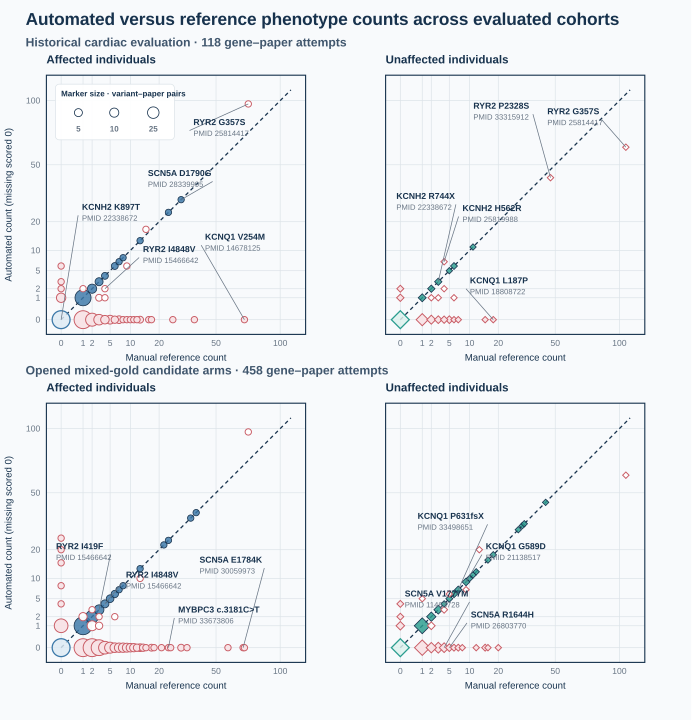

The file beside this chart, header and first rows:
analysis_run, analysis_locked_at, grain, gene, pmid, predicted_variant, manual_variant, measure, manual_count, ai_count_raw, ai_count_evaluation, evaluation_zero_filled, residual_ai_minus_manual, absolute_difference, exact_match, zero_nonzero_disagreement, prediction_source_layer, prediction_source_location, gold_value_set, gold_v2_status, gold_source, analysis_tranche, analysis_cohort
20260902_false_zero_recovery_gold118, 2026-09-03T05:26:26.040912+00:00, matched_variant_paper_measure, KCNH2, 10086971, p.Ser818Leu c.2453C>T, S818L, affected, 2, , 0, 1, -2, 2, 0, 1, figure, Results, Family 10025 description; Figur…, gold_v2, schema_policy_paper_defined_affected, validation_runs/paper_failure_probe_2026…, 20260902_false_zero_recovery_gold118, historical_cardiac_gold118
20260902_false_zero_recovery_gold118, 2026-09-03T05:26:26.040912+00:00, matched_variant_paper_measure, KCNH2, 10086971, p.Val822Met c.2464G>A, V822M, affected, 2, , 0, 1, -2, 2, 0, 1, figure, Results, Family 10626 description; Figur…, baseline, , /Users/kronckbm/GitRepos/GeneVariantFetc…, 20260902_false_zero_recovery_gold118, historical_cardiac_gold118
20260902_false_zero_recovery_gold118, 2026-09-03T05:26:26.040912+00:00, matched_variant_paper_measure, KCNH2, 10086971, c.2592+1G>A, c.2592+1G->A, affected, 4, , 0, 1, -4, 4, 0, 1, figure, Results, Family 5969 description; Figure…, baseline, , /Users/kronckbm/GitRepos/GeneVariantFetc…, 20260902_false_zero_recovery_gold118, historical_cardiac_gold118
20260902_false_zero_recovery_gold118, 2026-09-03T05:26:26.040912+00:00, matched_variant_paper_measure, KCNH2, 15500450, p.Asp609Gly, D609G, affected, 1, 1, 1, 0, 0, 0, 1, 0, llm_text, Main Text, baseline, , /Users/kronckbm/GitRepos/GeneVariantFetc…, 20260902_false_zero_recovery_gold118, historical_cardiac_gold118
20260902_false_zero_recovery_gold118, 2026-09-03T05:26:26.040912+00:00, matched_variant_paper_measure, KCNH2, 16029385, M124R, M124R, affected, 9, , 0, 1, -9, 9, 0, 1, figure, figure-reader, baseline, , /Users/kronckbm/GitRepos/GeneVariantFetc…, 20260902_false_zero_recovery_gold118, historical_cardiac_gold118
20260902_false_zero_recovery_gold118, 2026-09-03T05:26:26.040912+00:00, matched_variant_paper_measure, KCNH2, 16155735, p.Asn633Asp, N633D, affected, 1, , 0, 1, -1, 1, 0, 1, llm_text, Abstract, baseline, , /Users/kronckbm/GitRepos/GeneVariantFetc…, 20260902_false_zero_recovery_gold118, historical_cardiac_gold118
20260902_false_zero_recovery_gold118, 2026-09-03T05:26:26.040912+00:00, matched_variant_paper_measure, KCNH2, 18675227, p.Gly1036Asp c.3107G>A, G1036D, affected, 1, , 0, 1, -1, 1, 0, 1, llm_text, Results, Patient population, DNA analysi…, baseline, , /Users/kronckbm/GitRepos/GeneVariantFetc…, 20260902_false_zero_recovery_gold118, historical_cardiac_gold118
20260902_false_zero_recovery_gold118, 2026-09-03T05:26:26.040912+00:00, matched_variant_paper_measure, KCNH2, 18675227, p.Leu955Val c.2863C>G, L955V, affected, 0, , 0, 1, 0, 0, 1, 0, llm_text, Results, Patient population, DNA analysi…, baseline, , /Users/kronckbm/GitRepos/GeneVariantFetc…, 20260902_false_zero_recovery_gold118, historical_cardiac_gold118
20260902_false_zero_recovery_gold118, 2026-09-03T05:26:26.040912+00:00, matched_variant_paper_measure, KCNH2, 18675227, p.Arg954Cys c.2860C>T, R954C, affected, 0, , 0, 1, 0, 0, 1, 0, llm_text, Results, Patient population, DNA analysi…, baseline, , /Users/kronckbm/GitRepos/GeneVariantFetc…, 20260902_false_zero_recovery_gold118, historical_cardiac_gold118
20260902_false_zero_recovery_gold118, 2026-09-03T05:26:26.040912+00:00, matched_variant_paper_measure, KCNH2, 18808722, A490T, A490T, affected, 2, , 0, 1, -2, 2, 0, 1, figure, figure-reader, baseline, , /Users/kronckbm/GitRepos/GeneVariantFetc…, 20260902_false_zero_recovery_gold118, historical_cardiac_gold118
20260902_false_zero_recovery_gold118, 2026-09-03T05:26:26.040912+00:00, matched_variant_paper_measure, KCNH2, 18808722, p.Ala561Thr, A561T, affected, 1, , 0, 1, -1, 1, 0, 1, llm_text, Results, Identification of five other mu…, baseline, , /Users/kronckbm/GitRepos/GeneVariantFetc…, 20260902_false_zero_recovery_gold118, historical_cardiac_gold118
20260902_false_zero_recovery_gold118, 2026-09-03T05:26:26.040912+00:00, matched_variant_paper_measure, KCNH2, 18808722, p.Ala614Val, A614V, affected, 1, , 0, 1, -1, 1, 0, 1, llm_text, Results, Identification of five other mu…, baseline, , /Users/kronckbm/GitRepos/GeneVariantFetc…, 20260902_false_zero_recovery_gold118, historical_cardiac_gold118
20260902_false_zero_recovery_gold118, 2026-09-03T05:26:26.040912+00:00, matched_variant_paper_measure, KCNH2, 18808722, p.Asp609Asn, D609N, affected, 1, , 0, 1, -1, 1, 0, 1, llm_text, Results, Identification of five other mu…, baseline, , /Users/kronckbm/GitRepos/GeneVariantFetc…, 20260902_false_zero_recovery_gold118, historical_cardiac_gold118
20260902_false_zero_recovery_gold118, 2026-09-03T05:26:26.040912+00:00, matched_variant_paper_measure, KCNH2, 18808722, c.2020insAG, H674fsX, affected, 1, 1, 1, 0, 0, 0, 1, 0, llm_text, Results, Identification of a novel 2-bp …, baseline, , /Users/kronckbm/GitRepos/GeneVariantFetc…, 20260902_false_zero_recovery_gold118, historical_cardiac_gold118
20260902_false_zero_recovery_gold118, 2026-09-03T05:26:26.040912+00:00, matched_variant_paper_measure, KCNH2, 18808722, K897T, K897T, affected, 2, , 0, 1, -2, 2, 0, 1, figure, figure-reader, baseline, , /Users/kronckbm/GitRepos/GeneVariantFetc…, 20260902_false_zero_recovery_gold118, historical_cardiac_gold118
20260902_false_zero_recovery_gold118, 2026-09-03T05:26:26.040912+00:00, matched_variant_paper_measure, KCNH2, 18808722, p.Asn629Ser, N629S, affected, 1, , 0, 1, -1, 1, 0, 1, llm_text, Results, Identification of five other mu…, baseline, , /Users/kronckbm/GitRepos/GeneVariantFetc…, 20260902_false_zero_recovery_gold118, historical_cardiac_gold118
20260902_false_zero_recovery_gold118, 2026-09-03T05:26:26.040912+00:00, matched_variant_paper_measure, KCNH2, 18808722, p.Arg366*, R366X, affected, 1, 1, 1, 0, 0, 0, 1, 0, llm_text, Results, Identification of five other mu…, baseline, , /Users/kronckbm/GitRepos/GeneVariantFetc…, 20260902_false_zero_recovery_gold118, historical_cardiac_gold118
20260902_false_zero_recovery_gold118, 2026-09-03T05:26:26.040912+00:00, matched_variant_paper_measure, KCNH2, 19034806, p.Tyr652* c.1956C>A, Y652X, affected, 6, 6, 6, 0, 0, 0, 1, 0, llm_text, Results, Genetic analysis results; RNA e…, baseline, , /Users/kronckbm/GitRepos/GeneVariantFetc…, 20260902_false_zero_recovery_gold118, historical_cardiac_gold118
20260902_false_zero_recovery_gold118, 2026-09-03T05:26:26.040912+00:00, matched_variant_paper_measure, KCNH2, 19065538, p.Phe463Leu, F463L, affected, 1, , 0, 1, -1, 1, 0, 1, llm_text, Abstract, baseline, , /Users/kronckbm/GitRepos/GeneVariantFetc…, 20260902_false_zero_recovery_gold118, historical_cardiac_gold118
20260902_false_zero_recovery_gold118, 2026-09-03T05:26:26.040912+00:00, matched_variant_paper_measure, KCNH2, 19184172, p.Glu788Lys c.2362G>A, E788K, affected, 1, , 0, 1, -1, 1, 0, 1, figure, figure-reader, baseline, , /Users/kronckbm/GitRepos/GeneVariantFetc…, 20260902_false_zero_recovery_gold118, historical_cardiac_gold118
20260902_false_zero_recovery_gold118, 2026-09-03T05:26:26.040912+00:00, matched_variant_paper_measure, KCNH2, 19184172, p.Gln1070Ter c.3208C>T, Q1070X, affected, 2, , 0, 1, -2, 2, 0, 1, llm_text, Abstract, baseline, , /Users/kronckbm/GitRepos/GeneVariantFetc…, 20260902_false_zero_recovery_gold118, historical_cardiac_gold118
20260902_false_zero_recovery_gold118, 2026-09-03T05:26:26.040912+00:00, matched_variant_paper_measure, KCNH2, 19184172, R537W c.1609C>T, R537W, affected, 1, , 0, 1, -1, 1, 0, 1, figure, figure-reader, baseline, , /Users/kronckbm/GitRepos/GeneVariantFetc…, 20260902_false_zero_recovery_gold118, historical_cardiac_gold118
20260902_false_zero_recovery_gold118, 2026-09-03T05:26:26.040912+00:00, matched_variant_paper_measure, KCNH2, 20181576, K897T, K897T, affected, 0, 1, 1, 0, 1, 1, 0, 1, figure, figure-reader, baseline, , /Users/kronckbm/GitRepos/GeneVariantFetc…, 20260902_false_zero_recovery_gold118, historical_cardiac_gold118
20260902_false_zero_recovery_gold118, 2026-09-03T05:26:26.040912+00:00, matched_variant_paper_measure, KCNH2, 20181576, P926AfsX14 c.2775insG, P926fsX, affected, 0, 3, 3, 0, 3, 3, 0, 1, figure, figure-reader, baseline, , /Users/kronckbm/GitRepos/GeneVariantFetc…, 20260902_false_zero_recovery_gold118, historical_cardiac_gold118
20260902_false_zero_recovery_gold118, 2026-09-03T05:26:26.040912+00:00, matched_variant_paper_measure, KCNH2, 21308345, p.Gly572Ser c.1714G>A, G572S, affected, 4, , 0, 1, -4, 4, 0, 1, llm_text, Results, paragraph describing Family A g…, baseline, , /Users/kronckbm/GitRepos/GeneVariantFetc…, 20260902_false_zero_recovery_gold118, historical_cardiac_gold118
20260902_false_zero_recovery_gold118, 2026-09-03T05:26:26.040912+00:00, matched_variant_paper_measure, KCNH2, 21308345, p.Arg534Cys c.1600C>T, R534C, affected, 4, , 0, 1, -4, 4, 0, 1, llm_text, Results, paragraph describing Family B g…, baseline, , /Users/kronckbm/GitRepos/GeneVariantFetc…, 20260902_false_zero_recovery_gold118, historical_cardiac_gold118
20260902_false_zero_recovery_gold118, 2026-09-03T05:26:26.040912+00:00, matched_variant_paper_measure, KCNH2, 21779290, p.Lys897Thr, K897T, affected, 0, , 0, 1, 0, 0, 1, 0, llm_text, Case section, genetic analysis, baseline, , /Users/kronckbm/GitRepos/GeneVariantFetc…, 20260902_false_zero_recovery_gold118, historical_cardiac_gold118
20260902_false_zero_recovery_gold118, 2026-09-03T05:26:26.040912+00:00, matched_variant_paper_measure, KCNH2, 22052944, p.Arg176Trp, R176W, affected, 1, , 0, 1, -1, 1, 0, 1, llm_text, Functional study - assay data only; Resu…, baseline, , /Users/kronckbm/GitRepos/GeneVariantFetc…, 20260902_false_zero_recovery_gold118, historical_cardiac_gold118
20260902_false_zero_recovery_gold118, 2026-09-03T05:26:26.040912+00:00, matched_variant_paper_measure, KCNH2, 22067087, p.Arg176Trp, R176W, affected, 1, 1, 1, 0, 0, 0, 1, 0, llm_text, Abstract, baseline, , /Users/kronckbm/GitRepos/GeneVariantFetc…, 20260902_false_zero_recovery_gold118, historical_cardiac_gold118
20260902_false_zero_recovery_gold118, 2026-09-03T05:26:26.040912+00:00, matched_variant_paper_measure, KCNH2, 22314138, p.Arg744Pro c.2231G>C, R744P, affected, 1, , 0, 1, -1, 1, 0, 1, llm_text, Results, Clinical characteristics and ge…, baseline, , /Users/kronckbm/GitRepos/GeneVariantFetc…, 20260902_false_zero_recovery_gold118, historical_cardiac_gold118
20260902_false_zero_recovery_gold118, 2026-09-03T05:26:26.040912+00:00, matched_variant_paper_measure, KCNH2, 22338672, K897T, K897T, affected, 0, , 0, 1, 0, 0, 1, 0, figure, figure-reader, baseline, , /Users/kronckbm/GitRepos/GeneVariantFetc…, 20260902_false_zero_recovery_gold118, historical_cardiac_gold118
20260902_false_zero_recovery_gold118, 2026-09-03T05:26:26.040912+00:00, matched_variant_paper_measure, KCNH2, 22338672, R744X, R744X, affected, 1, 1, 1, 0, 0, 0, 1, 0, figure, figure-reader, baseline, , /Users/kronckbm/GitRepos/GeneVariantFetc…, 20260902_false_zero_recovery_gold118, historical_cardiac_gold118
20260902_false_zero_recovery_gold118, 2026-09-03T05:26:26.040912+00:00, matched_variant_paper_measure, KCNH2, 22764740, p.Gly487Arg c.1459G>C, G487R, affected, 0, , 0, 1, 0, 0, 1, 0, llm_table, Functional study - assay data only; Resu…, baseline, , /Users/kronckbm/GitRepos/GeneVariantFetc…, 20260902_false_zero_recovery_gold118, historical_cardiac_gold118
20260902_false_zero_recovery_gold118, 2026-09-03T05:26:26.040912+00:00, matched_variant_paper_measure, KCNH2, 23917959, p.Gly603Asp c.1808G>A, G603D, affected, 1, 1, 1, 0, 0, 0, 1, 0, llm_text, Abstract, baseline, , /Users/kronckbm/GitRepos/GeneVariantFetc…, 20260902_false_zero_recovery_gold118, historical_cardiac_gold118
20260902_false_zero_recovery_gold118, 2026-09-03T05:26:26.040912+00:00, matched_variant_paper_measure, KCNH2, 23936059, p.Ala913Val c.2738C>T, A913V, affected, 0, , 0, 1, 0, 0, 1, 0, llm_table, Results section paragraph on Karyotype a…, baseline, , /Users/kronckbm/GitRepos/GeneVariantFetc…, 20260902_false_zero_recovery_gold118, historical_cardiac_gold118
20260902_false_zero_recovery_gold118, 2026-09-03T05:26:26.040912+00:00, matched_variant_paper_measure, KCNH2, 23936059, p.Arg1047Leu c.3140G>T, R1047L, affected, 0, , 0, 1, 0, 0, 1, 0, llm_table, Results section paragraph on Karyotype a…, baseline, , /Users/kronckbm/GitRepos/GeneVariantFetc…, 20260902_false_zero_recovery_gold118, historical_cardiac_gold118
20260902_false_zero_recovery_gold118, 2026-09-03T05:26:26.040912+00:00, matched_variant_paper_measure, KCNH2, 25819988, p.H562R c.1685A>G, H562R, affected, 9, 6, 6, 0, -3, 3, 0, 0, llm_text, Results, Genetic Analysis; Family Events…, baseline, , /Users/kronckbm/GitRepos/GeneVariantFetc…, 20260902_false_zero_recovery_gold118, historical_cardiac_gold118
20260902_false_zero_recovery_gold118, 2026-09-03T05:26:26.040912+00:00, matched_variant_paper_measure, KCNH2, 26118593, p.Arg744fs c.2229_2230delC, R744fsX, affected, 1, , 0, 1, -1, 1, 0, 1, llm_table, Results section on KCNH2 sequencing; Sup…, baseline, , /Users/kronckbm/GitRepos/GeneVariantFetc…, 20260902_false_zero_recovery_gold118, historical_cardiac_gold118
20260902_false_zero_recovery_gold118, 2026-09-03T05:26:26.040912+00:00, matched_variant_paper_measure, KCNH2, 26746457, A913V, A913V, affected, 0, , 0, 1, 0, 0, 1, 0, regex_table, eTable 6. Designation of pathogenic vari…, baseline, , /Users/kronckbm/GitRepos/GeneVariantFetc…, 20260902_false_zero_recovery_gold118, historical_cardiac_gold118
20260902_false_zero_recovery_gold118, 2026-09-03T05:26:26.040912+00:00, matched_variant_paper_measure, KCNH2, 26746457, D119H, D119H, affected, 0, , 0, 1, 0, 0, 1, 0, regex_table, eTable 6. Designation of pathogenic vari…, baseline, , /Users/kronckbm/GitRepos/GeneVariantFetc…, 20260902_false_zero_recovery_gold118, historical_cardiac_gold118
20260902_false_zero_recovery_gold118, 2026-09-03T05:26:26.040912+00:00, matched_variant_paper_measure, KCNH2, 26746457, D591N, D591N, affected, 0, , 0, 1, 0, 0, 1, 0, regex_table, eTable 6. Designation of pathogenic vari…, baseline, , /Users/kronckbm/GitRepos/GeneVariantFetc…, 20260902_false_zero_recovery_gold118, historical_cardiac_gold118
20260902_false_zero_recovery_gold118, 2026-09-03T05:26:26.040912+00:00, matched_variant_paper_measure, KCNH2, 26746457, G487S, G487S, affected, 0, , 0, 1, 0, 0, 1, 0, regex_table, eTable 6. Designation of pathogenic vari…, baseline, , /Users/kronckbm/GitRepos/GeneVariantFetc…, 20260902_false_zero_recovery_gold118, historical_cardiac_gold118
20260902_false_zero_recovery_gold118, 2026-09-03T05:26:26.040912+00:00, matched_variant_paper_measure, KCNH2, 26746457, G745A, G745A, affected, 0, , 0, 1, 0, 0, 1, 0, regex_table, eTable 6. Designation of pathogenic vari…, baseline, , /Users/kronckbm/GitRepos/GeneVariantFetc…, 20260902_false_zero_recovery_gold118, historical_cardiac_gold118
20260902_false_zero_recovery_gold118, 2026-09-03T05:26:26.040912+00:00, matched_variant_paper_measure, KCNH2, 26746457, G924W, G924W, affected, 1, , 0, 1, -1, 1, 0, 1, regex_table, eTable 6. Designation of pathogenic vari…, baseline, , /Users/kronckbm/GitRepos/GeneVariantFetc…, 20260902_false_zero_recovery_gold118, historical_cardiac_gold118
20260902_false_zero_recovery_gold118, 2026-09-03T05:26:26.040912+00:00, matched_variant_paper_measure, KCNH2, 26746457, I711V, I711V, affected, 1, , 0, 1, -1, 1, 0, 1, regex_table, eTable 6. Designation of pathogenic vari…, baseline, , /Users/kronckbm/GitRepos/GeneVariantFetc…, 20260902_false_zero_recovery_gold118, historical_cardiac_gold118
20260902_false_zero_recovery_gold118, 2026-09-03T05:26:26.040912+00:00, matched_variant_paper_measure, KCNH2, 26746457, R744Q, R744Q, affected, 1, , 0, 1, -1, 1, 0, 1, regex_table, eTable 6. Designation of pathogenic vari…, baseline, , /Users/kronckbm/GitRepos/GeneVariantFetc…, 20260902_false_zero_recovery_gold118, historical_cardiac_gold118
20260902_false_zero_recovery_gold118, 2026-09-03T05:26:26.040912+00:00, matched_variant_paper_measure, KCNH2, 26746457, R883W, R883W, affected, 0, , 0, 1, 0, 0, 1, 0, regex_table, eTable 6. Designation of pathogenic vari…, baseline, , /Users/kronckbm/GitRepos/GeneVariantFetc…, 20260902_false_zero_recovery_gold118, historical_cardiac_gold118
20260902_false_zero_recovery_gold118, 2026-09-03T05:26:26.040912+00:00, matched_variant_paper_measure, KCNH2, 26746457, T983I, T983I, affected, 0, , 0, 1, 0, 0, 1, 0, regex_table, eTable 6. Designation of pathogenic vari…, baseline, , /Users/kronckbm/GitRepos/GeneVariantFetc…, 20260902_false_zero_recovery_gold118, historical_cardiac_gold118
20260902_false_zero_recovery_gold118, 2026-09-03T05:26:26.040912+00:00, matched_variant_paper_measure, KCNH2, 29016797, p.Asn588Lys c.1764C>G, N588K, affected, 0, 1, 1, 0, 1, 1, 0, 1, llm_table, Table 2, Results paragraph describing fa…, baseline, , /Users/kronckbm/GitRepos/GeneVariantFetc…, 20260902_false_zero_recovery_gold118, historical_cardiac_gold118
20260902_false_zero_recovery_gold118, 2026-09-03T05:26:26.040912+00:00, matched_variant_paper_measure, KCNH2, 29016797, p.Ser631Ala c.1891T>G, S631A, affected, 0, , 0, 1, 0, 0, 1, 0, llm_table, Table 2, Results describing family 2 and…, baseline, , /Users/kronckbm/GitRepos/GeneVariantFetc…, 20260902_false_zero_recovery_gold118, historical_cardiac_gold118
20260902_false_zero_recovery_gold118, 2026-09-03T05:26:26.040912+00:00, matched_variant_paper_measure, KCNH2, 29214556, K897T, K897T, affected, 0, , 0, 1, 0, 0, 1, 0, figure, figure-reader, baseline, , /Users/kronckbm/GitRepos/GeneVariantFetc…, 20260902_false_zero_recovery_gold118, historical_cardiac_gold118
20260902_false_zero_recovery_gold118, 2026-09-03T05:26:26.040912+00:00, matched_variant_paper_measure, KCNH2, 29650123, G628S, G628S, affected, 0, , 0, 1, 0, 0, 1, 0, regex_text, Text scan (protein_single_letter), baseline, , /Users/kronckbm/GitRepos/GeneVariantFetc…, 20260902_false_zero_recovery_gold118, historical_cardiac_gold118
20260902_false_zero_recovery_gold118, 2026-09-03T05:26:26.040912+00:00, matched_variant_paper_measure, KCNH2, 30036649, p.Gly628del c.1882-1884del, G628del, affected, 1, 1, 1, 0, 0, 0, 1, 0, llm_table, Table 2, row 10a; Results text, baseline, , /Users/kronckbm/GitRepos/GeneVariantFetc…, 20260902_false_zero_recovery_gold118, historical_cardiac_gold118
20260902_false_zero_recovery_gold118, 2026-09-03T05:26:26.040912+00:00, matched_variant_paper_measure, KCNH2, 30036649, p.Leu776Pro c.2327T>C, L776P, affected, 1, 1, 1, 0, 0, 0, 1, 0, llm_table, Table 2, row 11a, baseline, , /Users/kronckbm/GitRepos/GeneVariantFetc…, 20260902_false_zero_recovery_gold118, historical_cardiac_gold118
20260902_false_zero_recovery_gold118, 2026-09-03T05:26:26.040912+00:00, matched_variant_paper_measure, KCNH2, 30036649, p.Arg696Cys c.2086C>T, R696C, affected, 1, 1, 1, 0, 0, 0, 1, 0, llm_table, Table 2, row 8a, baseline, , /Users/kronckbm/GitRepos/GeneVariantFetc…, 20260902_false_zero_recovery_gold118, historical_cardiac_gold118
20260902_false_zero_recovery_gold118, 2026-09-03T05:26:26.040912+00:00, matched_variant_paper_measure, KCNH2, 30036649, p.Ser818Trp c.2453C>G, S818W, affected, 1, 1, 1, 0, 0, 0, 1, 0, llm_table, Table 2, row 9a, baseline, , /Users/kronckbm/GitRepos/GeneVariantFetc…, 20260902_false_zero_recovery_gold118, historical_cardiac_gold118
20260902_false_zero_recovery_gold118, 2026-09-03T05:26:26.040912+00:00, matched_variant_paper_measure, KCNH2, 30036649, p.Thr613Met c.1838C>T, T613M, affected, 1, 1, 1, 0, 0, 0, 1, 0, llm_table, Table 2, row 12a, baseline, , /Users/kronckbm/GitRepos/GeneVariantFetc…, 20260902_false_zero_recovery_gold118, historical_cardiac_gold118
20260902_false_zero_recovery_gold118, 2026-09-03T05:26:26.040912+00:00, matched_variant_paper_measure, KCNH2, 30246897, p.Ala561Val c.1682C>T, A561V, affected, 1, 1, 1, 0, 0, 0, 1, 0, llm_text, Results, Patient 5, baseline, , /Users/kronckbm/GitRepos/GeneVariantFetc…, 20260902_false_zero_recovery_gold118, historical_cardiac_gold118
20260902_false_zero_recovery_gold118, 2026-09-03T05:26:26.040912+00:00, matched_variant_paper_measure, KCNH2, 30246897, p.Cys566Arg c.1696T>C, C566R, affected, 0, 1, 1, 0, 1, 1, 0, 1, llm_text, Results, Patient 4, baseline, , /Users/kronckbm/GitRepos/GeneVariantFetc…, 20260902_false_zero_recovery_gold118, historical_cardiac_gold118
20260902_false_zero_recovery_gold118, 2026-09-03T05:26:26.040912+00:00, matched_variant_paper_measure, KCNH2, 30246897, p.Arg312Cys c.934C>T, R312C, affected, 1, 1, 1, 0, 0, 0, 1, 0, llm_text, Results, Patient 3, baseline, , /Users/kronckbm/GitRepos/GeneVariantFetc…, 20260902_false_zero_recovery_gold118, historical_cardiac_gold118
... 4,817 more rows
